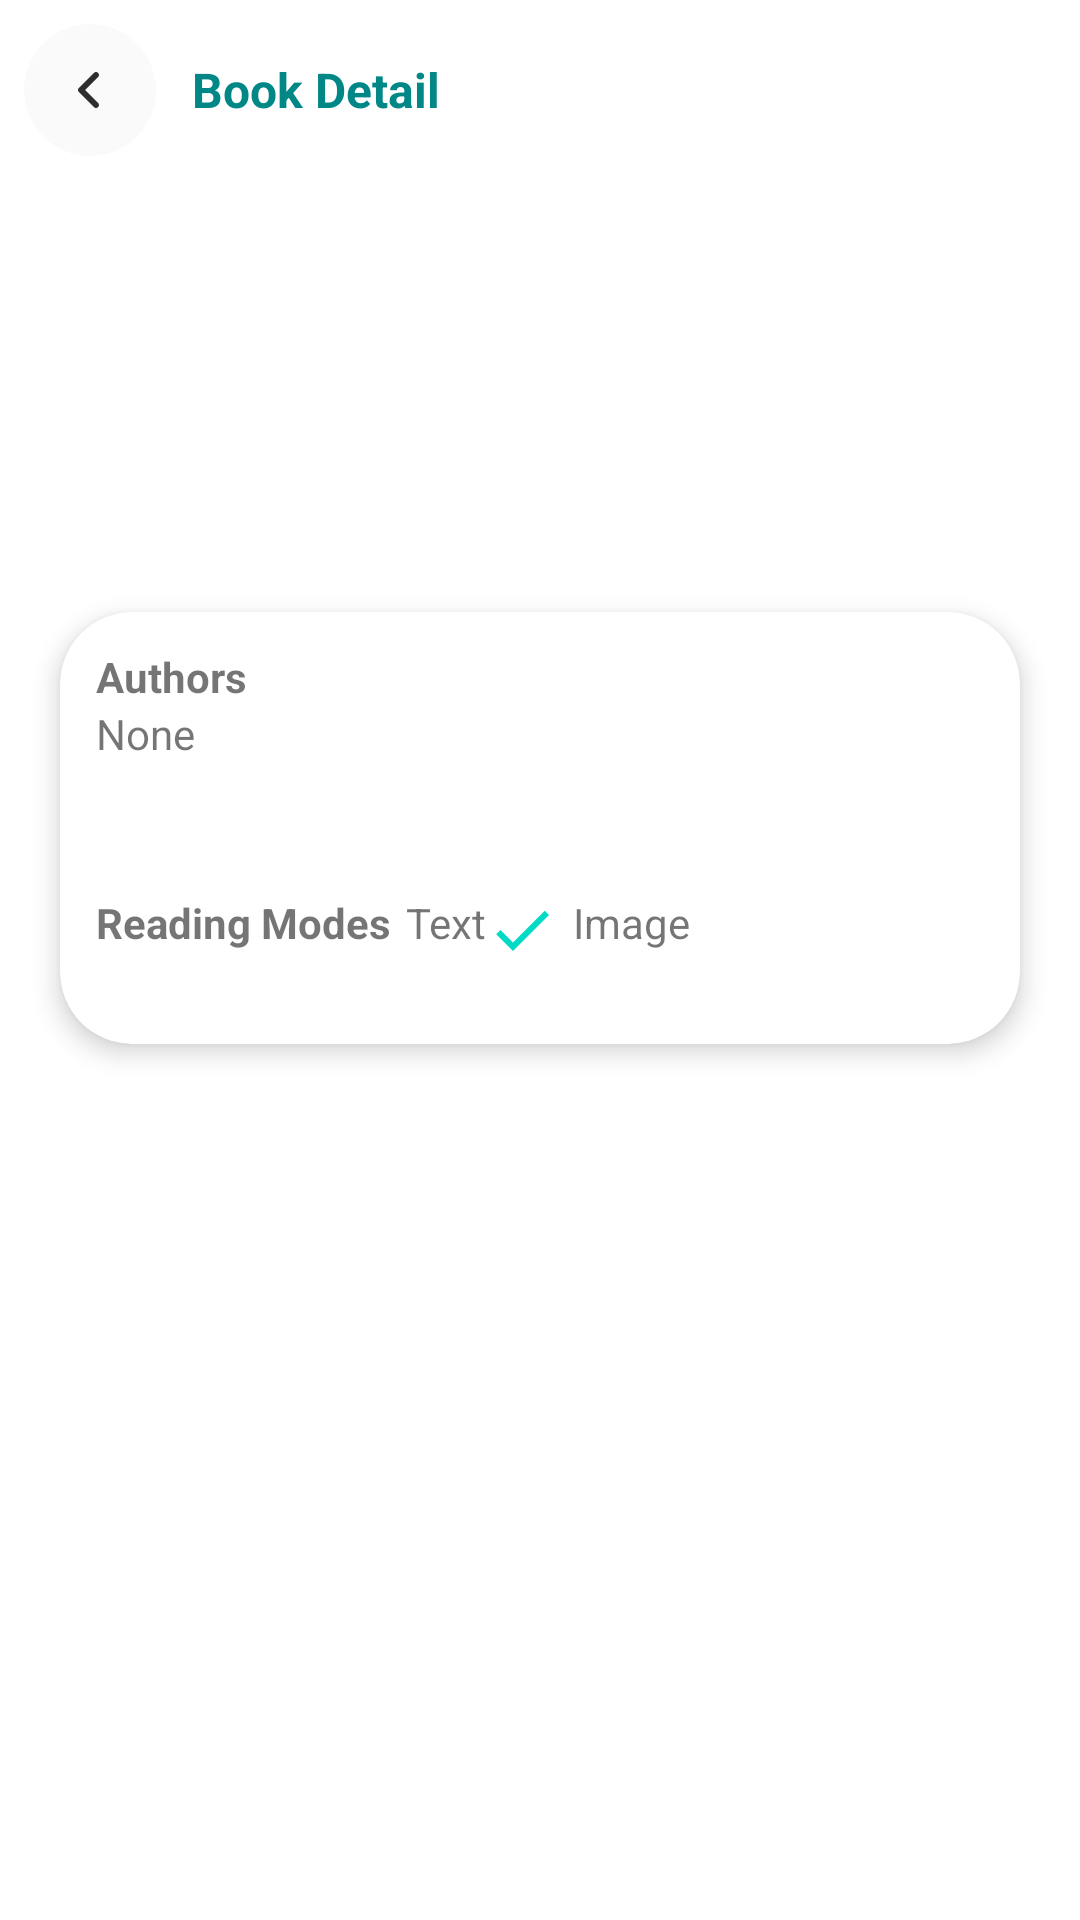

Android layout source for this screen:
<!-- AndroidManifest.xml: application theme Theme.PalmhrDemo -->
<!-- res/layout/fragment_book_detail.xml -->
<?xml version="1.0" encoding="utf-8"?>
<androidx.constraintlayout.widget.ConstraintLayout xmlns:android="http://schemas.android.com/apk/res/android"
    xmlns:app="http://schemas.android.com/apk/res-auto"
    xmlns:tools="http://schemas.android.com/tools"
    android:layout_width="match_parent"
    android:layout_height="match_parent">

    <LinearLayout
        android:id="@+id/toolbar_linearLayout"
        android:layout_width="match_parent"
        android:layout_height="wrap_content"
        android:background="@color/trans_white"
        android:gravity="center_vertical"
        android:padding="@dimen/medium_padding"
        app:layout_constraintStart_toStartOf="parent"
        app:layout_constraintTop_toTopOf="parent">

        <androidx.appcompat.widget.AppCompatImageView
            android:id="@+id/backArrow_appCompatImageView"
            android:layout_width="wrap_content"
            android:layout_height="wrap_content"
            app:srcCompat="@drawable/ic_back_arrow" />

        <com.google.android.material.textview.MaterialTextView
            android:id="@+id/title_materialTextView"
            android:layout_width="0dp"
            android:layout_height="wrap_content"
            android:layout_marginStart="@dimen/medium_margin"
            android:layout_weight="1"
            android:text="@string/book_detail_txt"
            android:textColor="@color/teal_700"
            android:textSize="16sp"
            android:textStyle="bold" />


    </LinearLayout>

    <ImageView
        android:id="@+id/book_imageView"
        android:layout_width="match_parent"
        android:layout_height="0dp"
        app:layout_constraintBottom_toTopOf="@id/guideline"
        app:layout_constraintEnd_toEndOf="parent"
        app:layout_constraintTop_toBottomOf="@id/toolbar_linearLayout"
        app:layout_constraintVertical_weight="2"
        tools:ignore="ContentDescription" />

    <com.google.android.material.card.MaterialCardView

        android:layout_width="match_parent"
        android:layout_height="wrap_content"
        android:layout_marginHorizontal="@dimen/extra_large_margin"
        android:layout_marginVertical="@dimen/medium_margin"
        app:cardBackgroundColor="@color/white"
        app:cardCornerRadius="@dimen/xx_large_margin"
        app:cardElevation="@dimen/small_margin"
        app:layout_constraintTop_toBottomOf="@id/book_imageView">

        <androidx.constraintlayout.widget.ConstraintLayout
            android:layout_width="match_parent"
            android:layout_height="match_parent"
            android:padding="@dimen/medium_margin">


            <com.google.android.material.textview.MaterialTextView
                android:id="@+id/authors_materialTextView"
                android:layout_width="wrap_content"
                android:layout_height="wrap_content"
                android:ellipsize="end"
                android:maxLines="2"
                android:text="@string/authors_txt"
                android:textStyle="bold"
                app:layout_constrainedWidth="true"
                app:layout_constraintHorizontal_bias="0"
                app:layout_constraintStart_toStartOf="parent"
                app:layout_constraintTop_toTopOf="parent" />

            <com.google.android.material.textview.MaterialTextView
                android:id="@+id/authorsNames_materialTextView"
                android:layout_width="wrap_content"
                android:layout_height="wrap_content"
                android:gravity="center"
                android:text="@string/none_txt"
                app:layout_constraintStart_toStartOf="parent"
                app:layout_constraintTop_toBottomOf="@id/authors_materialTextView"
                tools:text="Zaid Mirza, Mirza Zaid" />


            <com.google.android.material.textview.MaterialTextView
                android:id="@+id/publishedMessage_materialTextView"
                android:layout_width="wrap_content"
                android:layout_height="wrap_content"
                android:ellipsize="end"
                android:maxLines="2"
                android:textColor="@color/teal_700"
                android:textSize="14sp"
                android:textStyle="italic"
                app:layout_constrainedWidth="true"

                app:layout_constraintHorizontal_bias="0"
                app:layout_constraintStart_toStartOf="parent"
                app:layout_constraintTop_toBottomOf="@id/authorsNames_materialTextView"
                tools:text="Published Title" />

            <com.google.android.material.textview.MaterialTextView
                android:id="@+id/pageCount_materialTextView"
                android:layout_width="wrap_content"
                android:layout_height="wrap_content"
                android:ellipsize="end"
                android:maxLines="2"
                app:layout_constrainedWidth="true"
                app:layout_constraintHorizontal_bias="0"
                app:layout_constraintStart_toStartOf="parent"
                app:layout_constraintTop_toBottomOf="@id/publishedMessage_materialTextView"
                tools:text="700 Pages" />

            <View
                android:id="@+id/divider"
                android:layout_width="match_parent"
                android:layout_height="1dp"
                android:layout_marginVertical="@dimen/small_margin"
                android:background="@color/light_grey"
                app:layout_constraintTop_toBottomOf="@id/pageCount_materialTextView" />

            <com.google.android.material.textview.MaterialTextView
                android:id="@+id/readingModes_materialTextView"
                android:layout_width="wrap_content"
                android:layout_height="wrap_content"
                android:ellipsize="end"
                android:maxLines="2"
                android:text="@string/reading_modes_txt"
                android:textStyle="bold"
                app:layout_constrainedWidth="true"
                app:layout_constraintHorizontal_bias="0"
                app:layout_constraintStart_toStartOf="parent"
                app:layout_constraintTop_toBottomOf="@id/divider" />

            <com.google.android.material.textview.MaterialTextView
                android:id="@+id/text_materialTextView"
                android:layout_width="wrap_content"
                android:layout_height="wrap_content"
                android:layout_marginStart="@dimen/small_margin"
                android:ellipsize="end"
                android:maxLines="2"
                android:text="@string/text_txt"
                app:layout_constrainedWidth="true"
                app:layout_constraintHorizontal_bias="0"
                app:layout_constraintStart_toEndOf="@id/readingModes_materialTextView"
                app:layout_constraintTop_toBottomOf="@id/divider" />

            <androidx.appcompat.widget.AppCompatImageView
                android:id="@+id/text_appCompatImageView"
                android:layout_width="wrap_content"
                android:layout_height="wrap_content"
                android:src="@drawable/ic_check"
                app:layout_constraintStart_toEndOf="@id/text_materialTextView"
                app:layout_constraintTop_toBottomOf="@id/divider" />

            <com.google.android.material.textview.MaterialTextView
                android:id="@+id/image_materialTextView"
                android:layout_width="wrap_content"
                android:layout_height="wrap_content"
                android:layout_marginStart="@dimen/small_margin"
                android:ellipsize="end"
                android:maxLines="2"
                android:text="@string/image_txt"
                app:layout_constrainedWidth="true"
                app:layout_constraintHorizontal_bias="0"
                app:layout_constraintStart_toEndOf="@id/text_appCompatImageView"
                app:layout_constraintTop_toBottomOf="@id/divider" />

            <androidx.appcompat.widget.AppCompatImageView
                android:id="@+id/image_appCompatImageView"
                android:layout_width="wrap_content"
                android:layout_height="wrap_content"
                app:layout_constraintStart_toEndOf="@id/image_materialTextView"
                app:layout_constraintTop_toBottomOf="@id/divider"
                tools:src="@drawable/ic_cross" />

            <com.google.android.material.textview.MaterialTextView
                android:id="@+id/readOnWeb_materialTextView"
                android:layout_width="wrap_content"
                android:layout_height="wrap_content"
                android:ellipsize="end"
                android:maxLines="2"
                android:textColor="@color/teal_700"
                android:textSize="14sp"
                android:textStyle="bold"
                app:layout_constrainedWidth="true"
                app:layout_constraintHorizontal_bias="0"
                app:layout_constraintStart_toStartOf="parent"
                app:layout_constraintTop_toBottomOf="@id/readingModes_materialTextView"
                tools:text="Read On Web:" />


        </androidx.constraintlayout.widget.ConstraintLayout>

    </com.google.android.material.card.MaterialCardView>


    <androidx.constraintlayout.widget.Guideline
        android:id="@+id/guideline"
        android:layout_width="wrap_content"
        android:layout_height="wrap_content"
        android:orientation="horizontal"
        app:layout_constraintGuide_percent="0.3" />

    <androidx.constraintlayout.widget.Guideline
        android:id="@+id/guideline2"
        android:layout_width="wrap_content"
        android:layout_height="wrap_content"
        android:orientation="horizontal"
        app:layout_constraintGuide_percent="1" />

</androidx.constraintlayout.widget.ConstraintLayout>
<!-- resources referenced by this layout -->
<resources>
  <color name="teal_700">#FF018786</color>
  <color name="white">#FFFFFFFF</color>
  <dimen name="extra_large_margin">20dp</dimen>
  <dimen name="medium_margin">12dp</dimen>
  <dimen name="medium_padding">8dp</dimen>
  <dimen name="small_margin">5dp</dimen>
  <dimen name="xx_large_margin">24dp</dimen>
  <!-- drawable ic_back_arrow (drawable) -->
  <vector xmlns:android="http://schemas.android.com/apk/res/android"
      android:width="44dp"
      android:height="44dp"
      android:viewportWidth="44"
      android:viewportHeight="44">
    <group>
      <clip-path
          android:pathData="M44,44l-44,-0l-0,-44l44,-0z"/>
      <path
          android:pathData="M22,22m22,-0a22,22 0,1 1,-44 -0a22,22 0,1 1,44 -0"
          android:fillColor="#FAFAFA"/>
      <path
          android:pathData="M24.707,16.293C25.098,16.683 25.098,17.317 24.707,17.707L20.414,22L24.707,26.293C25.098,26.683 25.098,27.317 24.707,27.707C24.317,28.098 23.683,28.098 23.293,27.707L18.293,22.707C17.902,22.317 17.902,21.683 18.293,21.293L23.293,16.293C23.683,15.902 24.317,15.902 24.707,16.293Z"
          android:fillColor="#2E2E2E"
          android:fillType="evenOdd"/>
    </group>
  </vector>
  <!-- drawable ic_check (drawable) -->
  <vector xmlns:android="http://schemas.android.com/apk/res/android"
      android:width="24dp"
      android:height="24dp"
      android:tint="#FF03DAC5"
      android:viewportWidth="24"
      android:viewportHeight="24">
      <path
          android:fillColor="@android:color/white"
          android:pathData="M9,16.17L4.83,12l-1.42,1.41L9,19 21,7l-1.41,-1.41z" />
  </vector>
  <!-- drawable ic_cross (drawable) -->
  <vector xmlns:android="http://schemas.android.com/apk/res/android"
      android:width="24dp"
      android:height="24dp"
      android:tint="#ffff0000"
      android:viewportWidth="24"
      android:viewportHeight="24">
      <path
          android:fillColor="@android:color/white"
          android:pathData="M19,6.41L17.59,5 12,10.59 6.41,5 5,6.41 10.59,12 5,17.59 6.41,19 12,13.41 17.59,19 19,17.59 13.41,12z" />
  </vector>
  <string name="authors_txt">Authors</string>
  <string name="book_detail_txt">Book Detail</string>
  <string name="image_txt">Image</string>
  <string name="none_txt">None</string>
  <string name="reading_modes_txt">Reading Modes</string>
  <string name="text_txt">Text</string>
  <style name="Theme.PalmhrDemo" parent="Theme.MaterialComponents.DayNight.NoActionBar">
          
          <item name="colorPrimary">@color/main_teal</item>
          <item name="colorPrimaryVariant">@color/teal_700</item>
          <item name="colorOnPrimary">@color/white</item>
      </style>
  <color name="main_teal">#20C5D3</color>
</resources>
